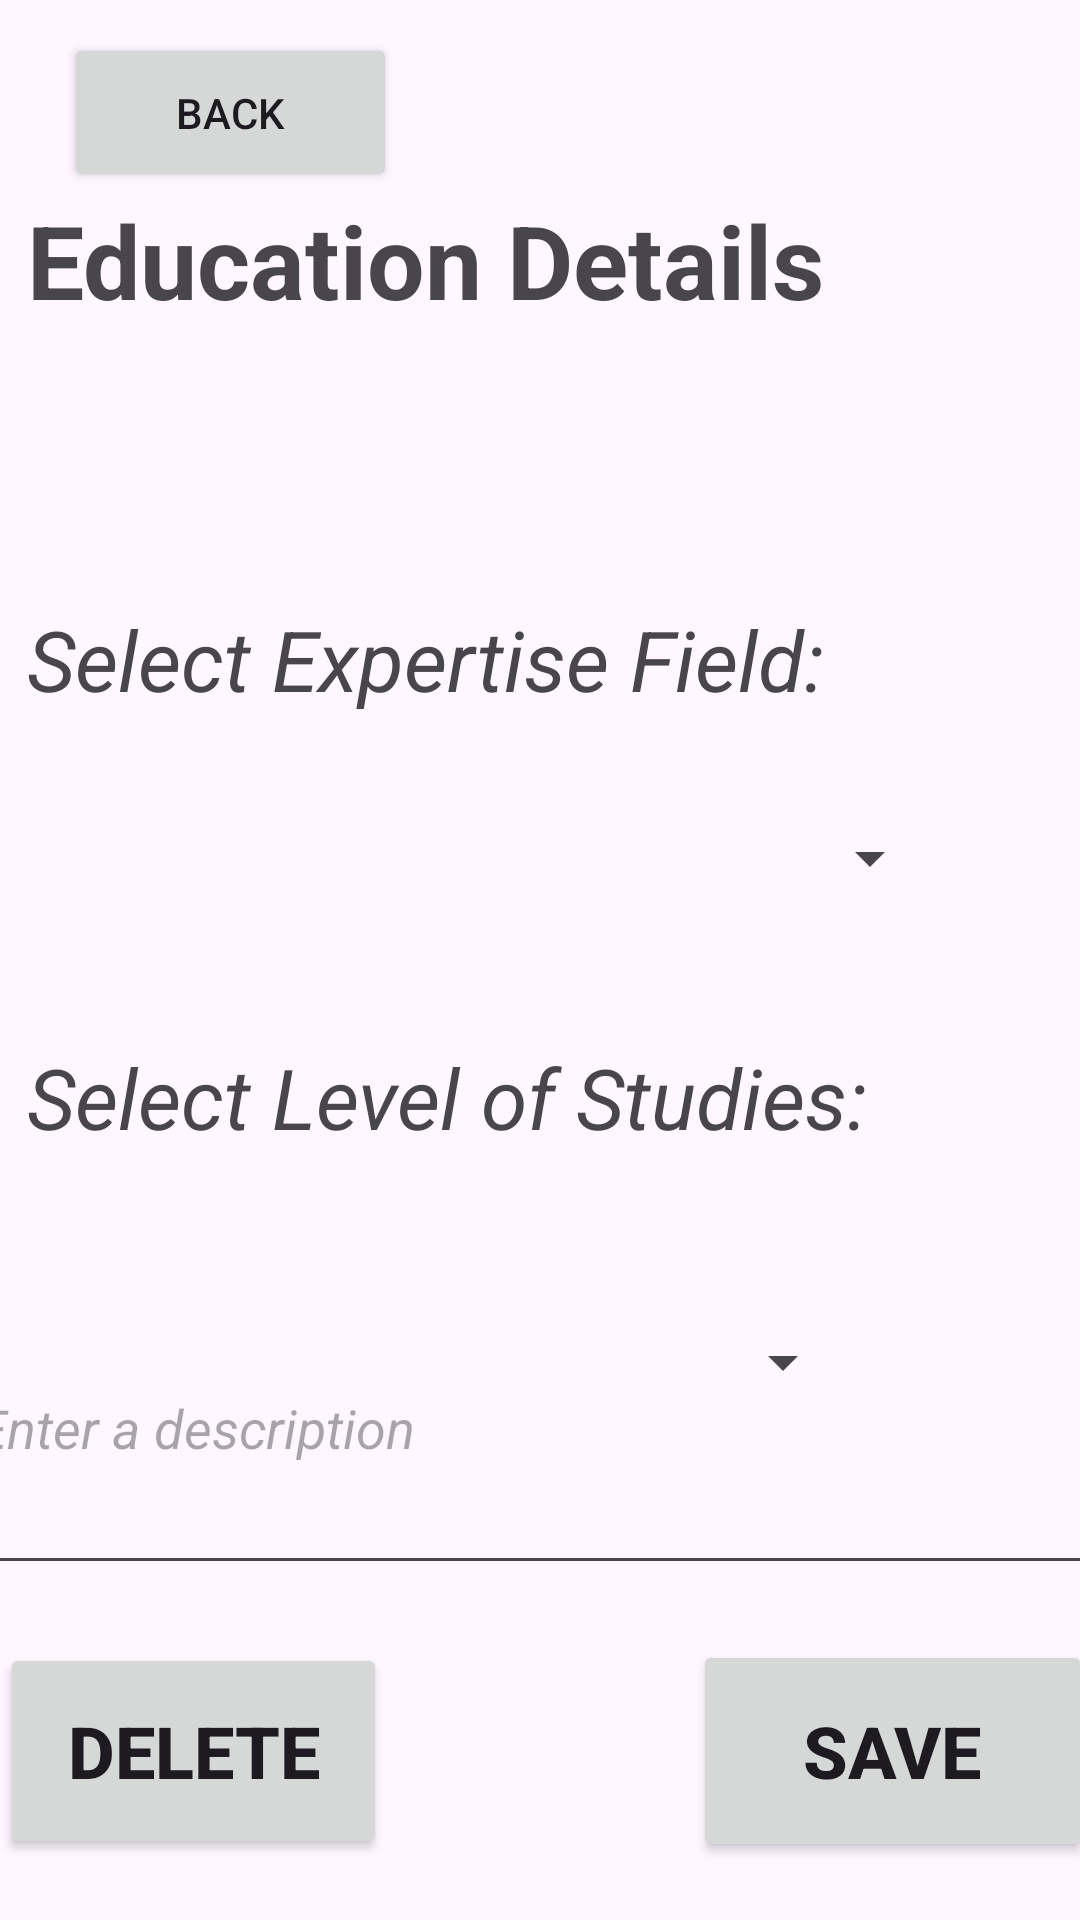

The Android layout XML behind this screen, and the referenced resources:
<!-- AndroidManifest.xml: application theme Theme.NetworkMeUp -->
<!-- res/layout/activity_change_req_education_details.xml -->
<?xml version="1.0" encoding="utf-8"?>
<androidx.constraintlayout.widget.ConstraintLayout xmlns:android="http://schemas.android.com/apk/res/android"
    xmlns:app="http://schemas.android.com/apk/res-auto"
    xmlns:tools="http://schemas.android.com/tools"
    android:layout_width="match_parent"
    android:layout_height="match_parent"
    tools:context=".view.ManageJobPositions.ChangeJobDetails.EditReqEducation.ChangeReqEducation.ChangeReqEducationActivity">


    <TextView
        android:id="@+id/textView433"
        android:layout_width="342dp"
        android:layout_height="81dp"
        android:layout_marginTop="64dp"
        android:text="Education Details"
        android:textSize="34sp"
        android:textStyle="bold"
        app:layout_constraintEnd_toEndOf="parent"
        app:layout_constraintHorizontal_bias="0.492"
        app:layout_constraintStart_toStartOf="parent"
        app:layout_constraintTop_toTopOf="parent" />

    <EditText
        android:id="@+id/editTextChangeReqEducationDetailsDescription"
        android:layout_width="384dp"
        android:layout_height="108dp"
        android:layout_marginBottom="128dp"
        android:ems="10"
        android:hint="Enter a description"
        android:inputType="text"
        android:textStyle="italic"
        app:layout_constraintBottom_toBottomOf="parent"
        app:layout_constraintEnd_toEndOf="parent"
        app:layout_constraintStart_toStartOf="parent"
        app:layout_constraintTop_toBottomOf="@+id/spinnerChangeReqEducationDetailsSelectLevelOfStudies"
        app:layout_constraintVertical_bias="0.804" />

    <Button
        android:id="@+id/btnChangeReqEducationDetailsDelete"
        android:layout_width="129dp"
        android:layout_height="72dp"
        android:layout_marginStart="12dp"
        android:layout_marginBottom="16dp"
        android:text="Delete"
        android:textSize="24sp"
        android:textStyle="bold"
        app:layout_constraintBottom_toBottomOf="parent"
        app:layout_constraintStart_toStartOf="@+id/editTextChangeReqEducationDetailsDescription"
        app:layout_constraintTop_toBottomOf="@+id/editTextChangeReqEducationDetailsDescription"
        app:layout_constraintVertical_bias="0.812" />

    <Button
        android:id="@+id/btnChangeReqEducationDetailsSave"
        android:layout_width="133dp"
        android:layout_height="74dp"
        android:layout_marginEnd="8dp"
        android:layout_marginBottom="16dp"
        android:text="Save"
        android:textSize="24sp"
        android:textStyle="bold"
        app:layout_constraintBottom_toBottomOf="parent"
        app:layout_constraintEnd_toEndOf="@+id/editTextChangeReqEducationDetailsDescription"
        app:layout_constraintTop_toBottomOf="@+id/editTextChangeReqEducationDetailsDescription"
        app:layout_constraintVertical_bias="0.847" />

    <Spinner
        android:id="@+id/spinnerChangeReqEducationDetailsSelectExpField"
        android:layout_width="305dp"
        android:layout_height="58dp"
        android:layout_marginTop="20dp"
        app:layout_constraintStart_toStartOf="@+id/textView577"
        app:layout_constraintTop_toBottomOf="@+id/textView577" />

    <TextView
        android:id="@+id/textView577"
        android:layout_width="268dp"
        android:layout_height="36dp"
        android:layout_marginTop="56dp"
        android:text="Select Expertise Field:"
        android:textSize="28sp"
        android:textStyle="italic"
        app:layout_constraintStart_toStartOf="@+id/textView433"
        app:layout_constraintTop_toBottomOf="@+id/textView433" />

    <TextView
        android:id="@+id/textView6"
        android:layout_width="303dp"
        android:layout_height="51dp"
        android:layout_marginTop="32dp"
        android:text="Select Level of Studies:"
        android:textSize="28sp"
        android:textStyle="italic"
        app:layout_constraintStart_toStartOf="@+id/spinnerChangeReqEducationDetailsSelectExpField"
        app:layout_constraintTop_toBottomOf="@+id/spinnerChangeReqEducationDetailsSelectExpField" />

    <Spinner
        android:id="@+id/spinnerChangeReqEducationDetailsSelectLevelOfStudies"
        android:layout_width="276dp"
        android:layout_height="64dp"
        android:layout_marginTop="24dp"
        app:layout_constraintStart_toStartOf="@+id/textView6"
        app:layout_constraintTop_toBottomOf="@+id/textView6" />

    <Button
        android:id="@+id/backbuttonChangeReqEducationDatails"
        android:layout_width="111dp"
        android:layout_height="53dp"
        android:text="BACK"
        app:icon="@android:drawable/ic_menu_revert"
        app:layout_constraintBottom_toTopOf="@+id/textView433"
        app:layout_constraintEnd_toEndOf="parent"
        app:layout_constraintHorizontal_bias="0.086"
        app:layout_constraintStart_toStartOf="parent"
        app:layout_constraintTop_toTopOf="parent"
        app:layout_constraintVertical_bias="1.0" />
</androidx.constraintlayout.widget.ConstraintLayout>
<!-- resources referenced by this layout -->
<resources>
  <style name="Theme.NetworkMeUp" parent="Base.Theme.NetworkMeUp" />
  <style name="Base.Theme.NetworkMeUp" parent="Theme.Material3.DayNight.NoActionBar">
          
          
      </style>
</resources>
